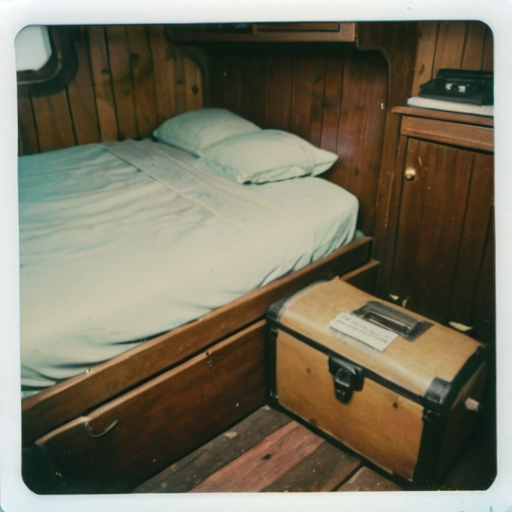
Generation parameters embedded in this image by AUTOMATIC1111 Stable Diffusion web UI or a fork of it (Forge, ...) (PNG 'parameters' text chunk):
A 70's vintage polaroid of a specific scene of the oldschool Infocom empowering feminist pirates adventure game "Plundered Hearts", reading "Cabin. It is a small heavy chest, with a lock. It is closed.
   Suddenly, the ship lurches to one side, throwing you out of the bed. A
coffer slides from under the bed and bumps against your foot."
Steps: 40, Sampler: DPM++ 2M, Schedule type: Karras, CFG scale: 7, Seed: 258, Size: 512x512, Model hash: 04639d4084, Model: epicrealismXL_v8Kiss, Version: f1.0.2v1.10.1-previous-214-gdad1d17f